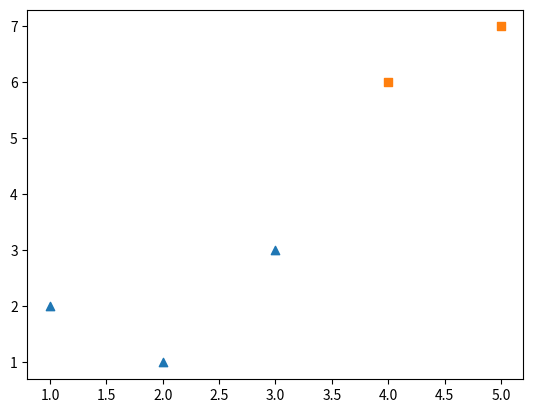

Write Python code to recreate this figure. (Note: this script raises an exception after producing the figure.)
import matplotlib.pyplot as plt
import numpy as np

x = np.array([1, 2, 3, 4, 5])
y = np.array([2, 1, 3, 6, 7])

cluster = np.array([1, 1, 1, 2, 2])

fig, ax = plt.subplots()

ax.scatter(x[cluster == 1], y[cluster == 1], marker='^')
ax.scatter(x[cluster == 2], y[cluster == 2], marker='s')

plt.savefig('results/plots/' +
            'sample.png', bbox_inches='tight')
plt.show()
